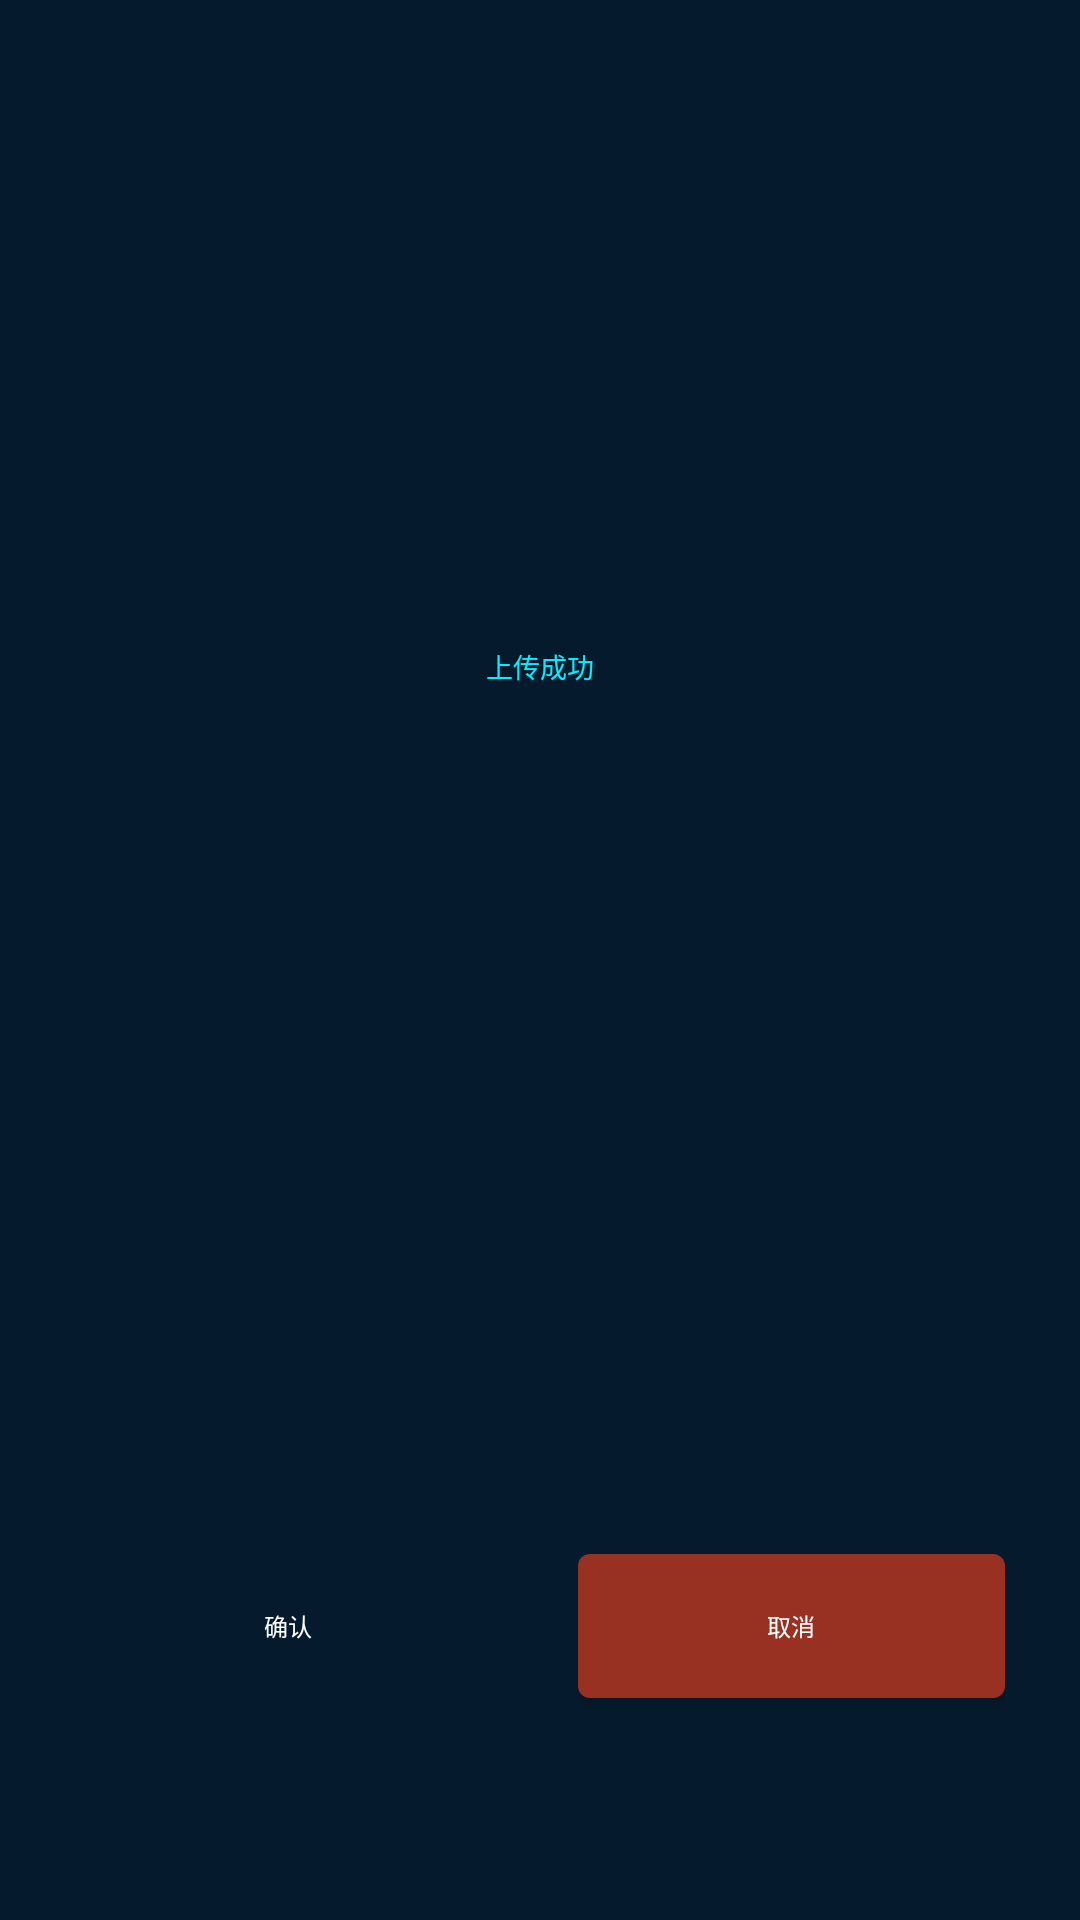

Layout XML and referenced resources for this Android screen:
<!-- AndroidManifest.xml: application theme AppTheme.NoActionBar -->
<!-- res/layout/dialog_layout.xml -->
<?xml version="1.0" encoding="utf-8"?>
<LinearLayout xmlns:android="http://schemas.android.com/apk/res/android"
    xmlns:tools="http://schemas.android.com/tools"
    android:layout_width="match_parent"
    android:layout_height="match_parent"
    android:layout_gravity="center"
    android:background="@color/blue6"
    android:orientation="vertical">

    <LinearLayout
        android:layout_width="match_parent"
        android:layout_height="match_parent"
        android:background="@null"
        android:orientation="vertical">

        <LinearLayout
            android:id="@+id/ll_filter"
            android:layout_width="match_parent"
            android:layout_height="0dp"
            android:layout_weight="3"
            android:gravity="center"
            android:orientation="vertical"
            android:visibility="gone">

            <TextView
                android:layout_width="match_parent"
                android:layout_height="wrap_content"
                android:gravity="center"
                android:padding="10dp"
                android:text="@string/choose_filter_mode"
                android:textColor="@color/blue3"
                android:textSize="@dimen/base_dimen_18sp" />

            <View
                android:layout_width="match_parent"
                android:layout_height="0.5dp"
                android:background="@color/gray2" />

            <LinearLayout
                android:layout_width="match_parent"
                android:layout_height="0dp"
                android:layout_marginLeft="@dimen/base_dimen_25dp"
                android:layout_marginRight="@dimen/base_dimen_25dp"
                android:layout_weight="1"
                android:gravity="center"
                android:orientation="vertical">

                <RadioGroup
                    android:id="@+id/rg_filter1"
                    android:layout_width="match_parent"
                    android:layout_height="wrap_content"
                    android:orientation="horizontal">

                    <RadioButton
                        android:id="@+id/rb_di"
                        android:layout_width="0dp"
                        android:layout_height="wrap_content"
                        android:layout_marginStart="@dimen/base_dimen_15dp"
                        android:layout_weight="1"
                        android:button="@drawable/rb_button_style"
                        android:drawablePadding="10dp"
                        android:paddingStart="28dp"
                        android:paddingTop="15dp"
                        android:paddingEnd="28dp"
                        android:paddingBottom="15dp"
                        android:text="@string/ditong"
                        android:textColor="@color/white"
                        android:textSize="@dimen/base_dimen_16sp" />

                    <RadioButton
                        android:id="@+id/rb_dai"
                        android:layout_width="0dp"
                        android:layout_height="wrap_content"
                        android:layout_weight="1"
                        android:button="@drawable/rb_button_style"
                        android:paddingStart="28dp"
                        android:paddingTop="15dp"
                        android:paddingEnd="28dp"
                        android:paddingBottom="15dp"
                        android:text="@string/daitong"
                        android:textColor="@color/white"
                        android:textSize="@dimen/base_dimen_16sp" />
                </RadioGroup>

                <RadioGroup
                    android:id="@+id/rg_filter2"
                    android:layout_width="match_parent"
                    android:layout_height="wrap_content"
                    android:orientation="horizontal">

                    <RadioButton
                        android:id="@+id/rb_gao"
                        android:layout_width="0dp"
                        android:layout_height="wrap_content"
                        android:layout_marginStart="@dimen/base_dimen_15dp"
                        android:layout_weight="1"
                        android:button="@drawable/rb_button_style"
                        android:paddingStart="28dp"
                        android:paddingTop="15dp"
                        android:paddingEnd="28dp"
                        android:paddingBottom="15dp"
                        android:text="@string/gaotong"
                        android:textColor="@color/white"
                        android:textSize="@dimen/base_dimen_16sp" />

                    <RadioButton
                        android:id="@+id/rb_quan"
                        android:layout_width="0dp"
                        android:layout_height="wrap_content"
                        android:layout_weight="1"
                        android:button="@drawable/rb_button_style"
                        android:paddingStart="28dp"
                        android:paddingTop="15dp"
                        android:paddingEnd="28dp"
                        android:paddingBottom="15dp"
                        android:text="@string/quantong"
                        android:textColor="@color/white"
                        android:textSize="@dimen/base_dimen_16sp" />
                </RadioGroup>
            </LinearLayout>
        </LinearLayout>

        <TextView
            android:id="@+id/tv_notice_text"
            android:layout_width="match_parent"
            android:layout_height="0dp"
            android:layout_weight="3"
            android:background="@null"
            android:gravity="center"
            android:paddingLeft="20dp"
            android:paddingRight="20dp"
            android:text="@string/upload_success"
            android:textColor="@color/blue3"
            android:textSize="@dimen/base_dimen_18sp"
            android:visibility="visible" />

        <LinearLayout
            android:layout_width="match_parent"
            android:layout_height="wrap_content"
            android:layout_marginLeft="@dimen/base_dimen_50dp"
            android:layout_marginRight="@dimen/base_dimen_50dp"
            android:layout_weight="1"
            android:background="@null"
            android:gravity="center"
            android:orientation="horizontal">

            <Button
                android:id="@+id/btn_confirm"
                android:layout_width="0dp"
                android:layout_height="wrap_content"
                android:layout_marginEnd="@dimen/base_dimen_25dp"
                android:layout_weight="1"
                android:background="@drawable/bg_round_border_2"
                android:padding="10dp"
                android:text="@string/confirm"
                android:textColor="@color/white"
                android:textSize="@dimen/base_dimen_16sp" />

            <Button
                android:id="@+id/btn_cancel"
                android:layout_width="0dp"
                android:layout_height="wrap_content"
                android:layout_marginStart="@dimen/base_dimen_25dp"
                android:layout_weight="1"
                android:background="@drawable/bg_round_border_3"
                android:padding="10dp"
                android:text="@string/cancel"
                android:textColor="@color/white"
                android:textSize="@dimen/base_dimen_16sp" />
        </LinearLayout>
    </LinearLayout>
</LinearLayout>
<!-- resources referenced by this layout -->
<resources>
  <color name="blue3">#00f0ff</color>
  <color name="blue6">#051b2d</color>
  <color name="gray2">#7a7a7a</color>
  <color name="white">#ffffff</color>
  <dimen name="base_dimen_15dp">7.5dp</dimen>
  <dimen name="base_dimen_16sp">8sp</dimen>
  <dimen name="base_dimen_18sp">9sp</dimen>
  <dimen name="base_dimen_25dp">12.5dp</dimen>
  <dimen name="base_dimen_50dp">25dp</dimen>
  <!-- drawable bg_round_border_3 (drawable) -->
  <?xml version="1.0" encoding="utf-8"?>
  <shape xmlns:android="http://schemas.android.com/apk/res/android">
      <solid android:color="@color/red2" />
  
      <corners android:radius="4dp" />
  
  </shape>
  <!-- drawable rb_button_style (drawable) -->
  <selector xmlns:android="http://schemas.android.com/apk/res/android">
      <item android:drawable="@drawable/rb_checked" android:state_checked="true" android:state_enabled="true" />
      <item android:drawable="@drawable/rb_uncheck" android:state_checked="false" android:state_enabled="true" />
  </selector>
  <string name="cancel">取消</string>
  <string name="choose_filter_mode">请选择滤波模式</string>
  <string name="confirm">确认</string>
  <string name="daitong">带通</string>
  <string name="ditong">低通</string>
  <string name="gaotong">高通</string>
  <string name="quantong">全通</string>
  <string name="upload_success">上传成功</string>
  <style name="AppTheme.NoActionBar" parent="Theme.AppCompat.Light.NoActionBar">
          <item name="colorPrimary">@color/colorPrimary</item>
          <item name="colorPrimaryDark">@color/colorPrimaryDark</item>
          <item name="colorAccent">@color/colorAccent</item>
          <item name="windowActionBar">false</item>
          <item name="windowNoTitle">true</item>
          <item name="android:windowFullscreen">true</item>
          <item name="android:datePickerDialogTheme">@style/MyDatePickerDialogTheme</item>
          <item name="android:windowTranslucentStatus">true</item>
      </style>
  <color name="red2">#993123</color>
  <!-- drawable rb_checked: png bitmap (drawable-xhdpi, 2503 bytes) -->
  <!-- drawable rb_uncheck: png bitmap (drawable-xhdpi, 1950 bytes) -->
  <color name="colorPrimary">#3F51B5</color>
  <color name="colorPrimaryDark">#303F9F</color>
  <color name="colorAccent">#FF4081</color>
  <style name="MyDatePickerDialogTheme" parent="android:Theme.Material.Light.Dialog">
          <item name="android:colorAccent">@color/blue4</item>
      </style>
  <color name="blue4">#173047</color>
</resources>
